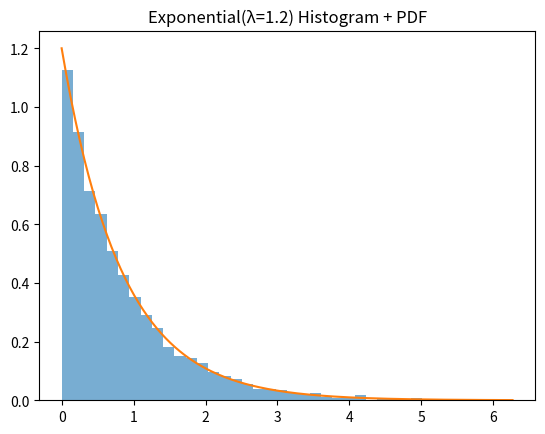

Source code (Python):
import numpy as np
import matplotlib.pyplot as plt
from scipy.stats import norm, expon, poisson
samples6 = np.random.exponential(1/1.2, 7000)
x = np.linspace(0, samples6.max(), 200)
plt.hist(samples6, bins=40, density=True, alpha=0.6)
plt.plot(x, 1.2 * np.exp(-1.2*x))
plt.title("Exponential(λ=1.2) Histogram + PDF")
plt.show()
